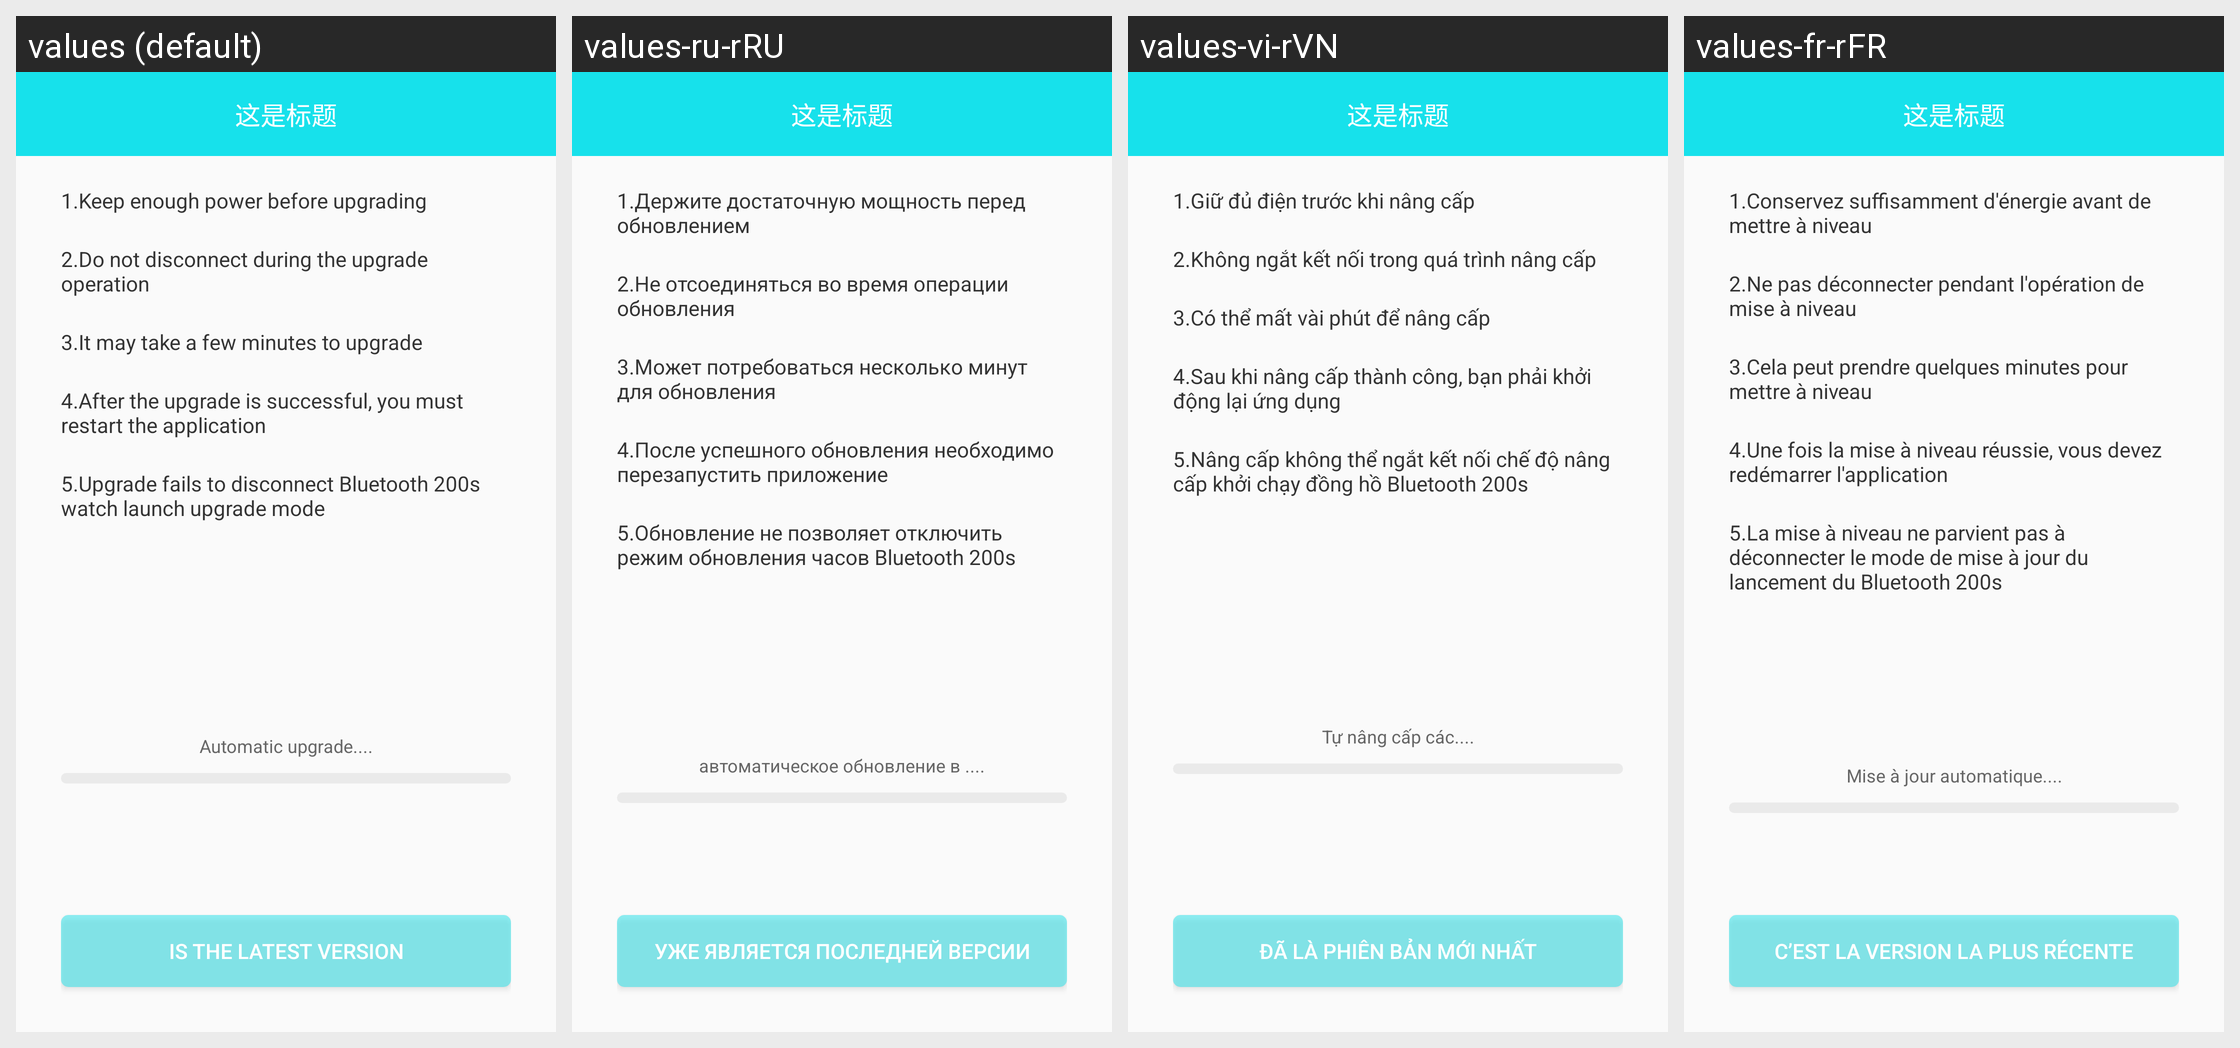

For this localized Android screen grid, give each drawn string resource with its value in every locale shown.
Android screen res/layout/activity_w30_ota_layout.xml rendered under 4 locales, left to right: values (default), values-ru-rRU, values-vi-rVN, values-fr-rFR. Device: Nexus 5 (rendered at 1080×1920; each locale shown at half size, 540×960, under a caption strip naming it); theme BAppTheme.
Other locales in the repository, not shown: values-de-rDE, values-en, values-es-rES, values-fr-rBE, values-fr-rCA, values-it-rCH, values-it-rIT, values-ja-rJP, values-ko-rKR, values-pt-rBR, values-zh-rCN, values-zh-rHK, values-zh-rTW.
Strings drawn on this screen, with the default value and each locale's value (text and hints the layout hard-codes, and strings that could not be matched under every locale, appear in the picture but are not listed):

string_w30s_up_one
  values: 1.Keep enough power before upgrading
  values-ru-rRU: 1.Держите достаточную мощность перед обновлением
  values-vi-rVN: 1.Giữ đủ điện trước khi nâng cấp
  values-fr-rFR: 1.Conservez suffisamment d'énergie avant de mettre à niveau

string_w30s_up_two
  values: 2.Do not disconnect during the upgrade operation
  values-ru-rRU: 2.Не отсоединяться во время операции обновления
  values-vi-rVN: 2.Không ngắt kết nối trong quá trình nâng cấp
  values-fr-rFR: 2.Ne pas déconnecter pendant l'opération de mise à niveau

string_w30s_up_three
  values: 3.It may take a few minutes to upgrade
  values-ru-rRU: 3.Может потребоваться несколько минут для обновления
  values-vi-rVN: 3.Có thể mất vài phút để nâng cấp
  values-fr-rFR: 3.Cela peut prendre quelques minutes pour mettre à niveau

string_w30s_up_isok
  values: 4.After the upgrade is successful, you must restart the application
  values-ru-rRU: 4.После успешного обновления необходимо перезапустить приложение
  values-vi-rVN: 4.Sau khi nâng cấp thành công, bạn phải khởi động lại ứng dụng
  values-fr-rFR: 4.Une fois la mise à niveau réussie, vous devez redémarrer l'application

string_w30s_up_error
  values: 5.Upgrade fails to disconnect Bluetooth 200s watch launch upgrade mode
  values-ru-rRU: 5.Обновление не позволяет отключить режим обновления часов Bluetooth 200s
  values-vi-rVN: 5.Nâng cấp không thể ngắt kết nối chế độ nâng cấp khởi chạy đồng hồ Bluetooth 200s
  values-fr-rFR: 5.La mise à niveau ne parvient pas à déconnecter le mode de mise à jour du lancement du Bluetooth 200s

auto_upgrade
  values: Automatic upgrade....
  values-ru-rRU: автоматическое обновление в ....
  values-vi-rVN: Tự nâng cấp các....
  values-fr-rFR: Mise à jour automatique....

latest_version
  values: Is the latest version
  values-ru-rRU: уже является последней версии
  values-vi-rVN: Đã là phiên bản mới nhất
  values-fr-rFR: C’est la version la plus récente
